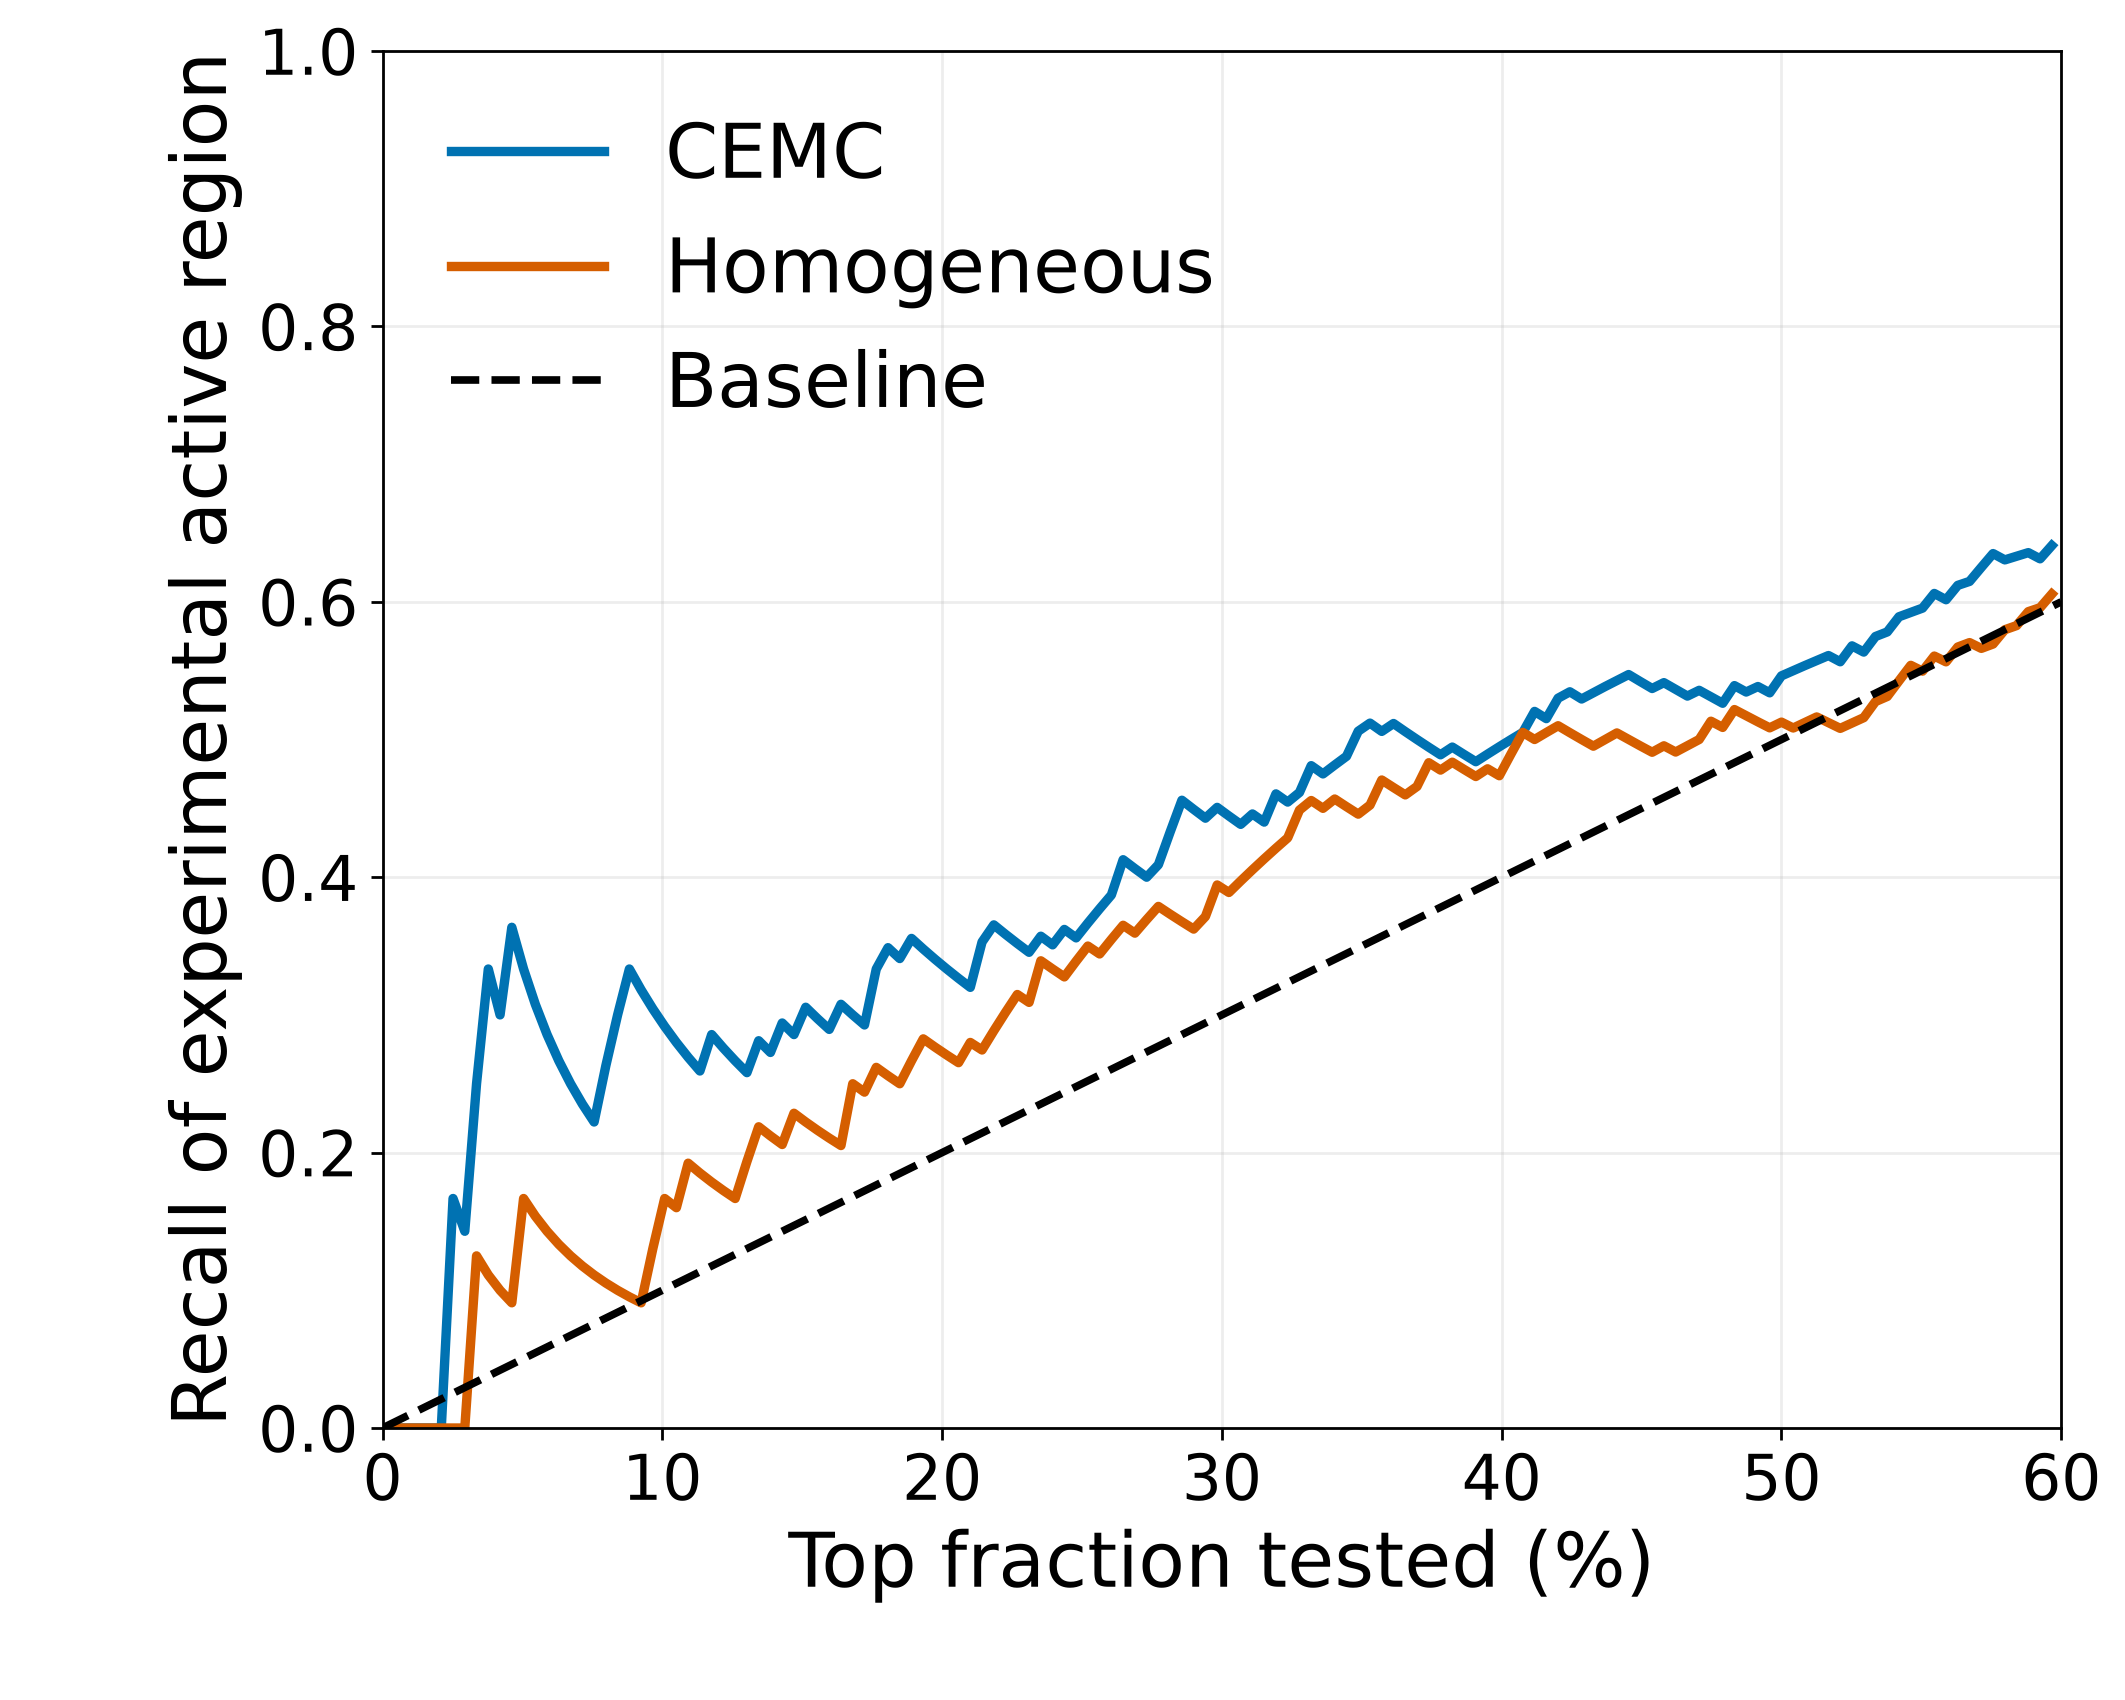

Source data for this figure (header and first rows):
top_fraction_percent, n_compositions, cemc_recall, random_recall, baseline
0.4202, 1, 0.0, 0.0, 0.004202
0.8403, 2, 0.0, 0.0, 0.008403
1.261, 3, 0.0, 0.0, 0.01261
1.681, 4, 0.0, 0.0, 0.01681
2.101, 5, 0.0, 0.0, 0.02101
2.521, 6, 0.1667, 0.0, 0.02521
2.941, 7, 0.1429, 0.0, 0.02941
3.361, 8, 0.25, 0.125, 0.03361
3.782, 9, 0.3333, 0.1111, 0.03782
4.202, 10, 0.3, 0.1, 0.04202
4.622, 11, 0.3636, 0.09091, 0.04622
5.042, 12, 0.3333, 0.1667, 0.05042
5.462, 13, 0.3077, 0.1538, 0.05462
5.882, 14, 0.2857, 0.1429, 0.05882
6.303, 15, 0.2667, 0.1333, 0.06303
6.723, 16, 0.25, 0.125, 0.06723
7.143, 17, 0.2353, 0.1176, 0.07143
7.563, 18, 0.2222, 0.1111, 0.07563
7.983, 19, 0.2632, 0.1053, 0.07983
8.403, 20, 0.3, 0.1, 0.08403
8.824, 21, 0.3333, 0.09524, 0.08824
9.244, 22, 0.3182, 0.09091, 0.09244
9.664, 23, 0.3043, 0.1304, 0.09664
10.08, 24, 0.2917, 0.1667, 0.1008
10.5, 25, 0.28, 0.16, 0.105
10.92, 26, 0.2692, 0.1923, 0.1092
11.34, 27, 0.2593, 0.1852, 0.1134
11.76, 28, 0.2857, 0.1786, 0.1176
12.18, 29, 0.2759, 0.1724, 0.1218
12.61, 30, 0.2667, 0.1667, 0.1261
13.03, 31, 0.2581, 0.1935, 0.1303
13.45, 32, 0.2812, 0.2188, 0.1345
13.87, 33, 0.2727, 0.2121, 0.1387
14.29, 34, 0.2941, 0.2059, 0.1429
14.71, 35, 0.2857, 0.2286, 0.1471
15.13, 36, 0.3056, 0.2222, 0.1513
15.55, 37, 0.2973, 0.2162, 0.1555
15.97, 38, 0.2895, 0.2105, 0.1597
16.39, 39, 0.3077, 0.2051, 0.1639
16.81, 40, 0.3, 0.25, 0.1681
17.23, 41, 0.2927, 0.2439, 0.1723
17.65, 42, 0.3333, 0.2619, 0.1765
18.07, 43, 0.3488, 0.2558, 0.1807
18.49, 44, 0.3409, 0.25, 0.1849
18.91, 45, 0.3556, 0.2667, 0.1891
19.33, 46, 0.3478, 0.2826, 0.1933
19.75, 47, 0.3404, 0.2766, 0.1975
20.17, 48, 0.3333, 0.2708, 0.2017
20.59, 49, 0.3265, 0.2653, 0.2059
21.01, 50, 0.32, 0.28, 0.2101
21.43, 51, 0.3529, 0.2745, 0.2143
21.85, 52, 0.3654, 0.2885, 0.2185
22.27, 53, 0.3585, 0.3019, 0.2227
22.69, 54, 0.3519, 0.3148, 0.2269
23.11, 55, 0.3455, 0.3091, 0.2311
23.53, 56, 0.3571, 0.3393, 0.2353
23.95, 57, 0.3509, 0.3333, 0.2395
24.37, 58, 0.3621, 0.3276, 0.2437
24.79, 59, 0.3559, 0.339, 0.2479
25.21, 60, 0.3667, 0.35, 0.2521
... 82 more rows
